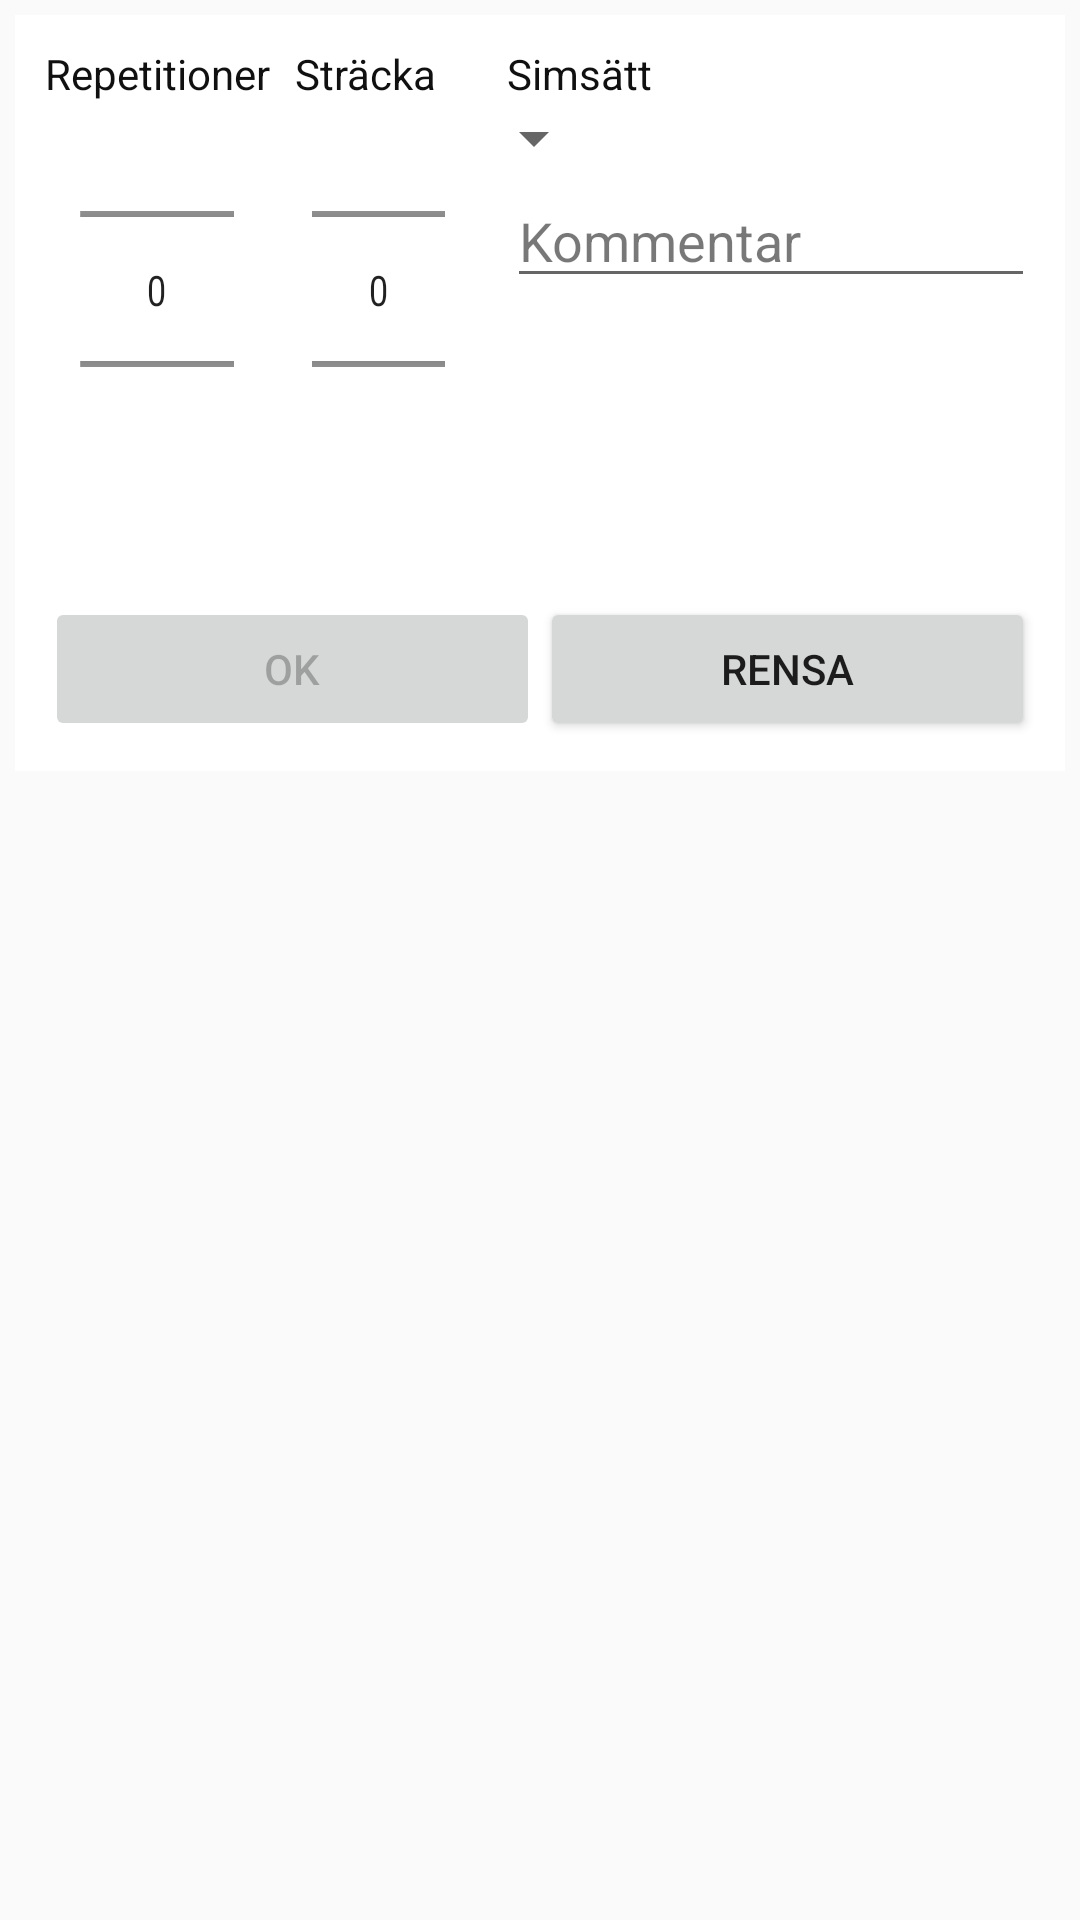

Reconstruct the res/layout file that produces this screen, plus the resources it refers to.
<!-- AndroidManifest.xml: application theme AppTheme -->
<!-- res/layout/fragment_add_exer.xml -->
<?xml version="1.0" encoding="utf-8"?>
<ScrollView xmlns:android="http://schemas.android.com/apk/res/android"
    android:layout_width="match_parent" android:layout_height="match_parent">


    <RelativeLayout
        android:layout_width="wrap_content"
        android:layout_height="wrap_content"
        android:layout_margin="5dp"
        android:background="@color/list_item_bg">


    <RelativeLayout
        android:layout_width="wrap_content"
        android:layout_height="wrap_content"
        android:layout_margin="10dp" >

        <RelativeLayout
            android:id="@+id/layout_repetition"
            android:layout_width="wrap_content"
            android:layout_height="wrap_content">

            <TextView
                android:id="@+id/tv_repetition"
                android:textColor="@color/list_item_text"
                android:layout_width="wrap_content"
                android:layout_height="wrap_content"
                android:text="Repetitioner"/>

            <NumberPicker
                android:id="@+id/np_repetition"
                android:textColor="@color/list_item_text"
                android:layout_width="wrap_content"
                android:layout_height="125dp"
                android:scaleX="0.8"
                android:layout_centerHorizontal="true"
                android:layout_below="@+id/tv_repetition"
                android:nextFocusDown="@+id/np_distance" />

        </RelativeLayout>

        <RelativeLayout
            android:id="@+id/layout_distance"
            android:layout_width="wrap_content"
            android:layout_height="wrap_content"
            android:layout_toEndOf="@id/layout_repetition" >

            <TextView
                android:id="@+id/tv_distance"
                android:textColor="@color/list_item_text"
                android:layout_width="wrap_content"
                android:layout_height="wrap_content"
                android:layout_centerHorizontal="true"
                android:text="Sträcka"/>

            <NumberPicker
                android:id="@+id/np_distance"
                android:scaleX="0.8"
                android:layout_width="wrap_content"
                android:layout_height="125dp"
                android:layout_alignStart="@id/tv_distance"
                android:layout_below="@id/tv_distance"
                android:nextFocusDown="@+id/spinner_swst" />

        </RelativeLayout>

        <RelativeLayout
            android:id="@+id/layout_swimstyle"
            android:layout_width="wrap_content"
            android:layout_height="wrap_content"
            android:layout_toEndOf="@id/layout_distance">

            <TextView
                android:id="@+id/tv_swimstyle"
                android:textColor="@color/list_item_text"
                android:layout_width="wrap_content"
                android:layout_height="wrap_content"
                android:layout_marginStart="15dp"
                android:text="Simsätt"/>

            <Spinner
                android:id="@+id/spinner_swst"
                android:textColor="@color/list_item_text"
                android:layout_width="wrap_content"
                android:layout_height="wrap_content"
                android:layout_below="@id/tv_swimstyle" />

        </RelativeLayout>

        <RelativeLayout
            android:id="@+id/layout_comment"
            android:layout_width="wrap_content"
            android:layout_height="wrap_content"
            android:layout_below="@+id/layout_swimstyle"
            android:layout_toEndOf="@id/layout_distance">

            <EditText
                android:id="@+id/etxt_comment"
                android:textColor="@color/list_item_text"
                android:layout_width="fill_parent"
                android:layout_height="wrap_content"
                android:layout_marginStart="15dp"
                android:hint="@string/comment"
                android:textColorHint="@color/list_hint_item_text"
                android:imeOptions="actionGo|flagNoFullscreen"
                android:inputType="text"
                android:maxLines="1"/>

        </RelativeLayout>

        <LinearLayout
            android:id="@+id/layout_submit"
            android:layout_width="fill_parent"
            android:layout_height="wrap_content"
            android:layout_below="@+id/layout_repetition"
            android:layout_marginTop="40dp"
            android:orientation="horizontal"
            android:weightSum="2" >

            <Button
                android:id="@+id/button_add"
                android:layout_width="0dp"
                android:layout_height="wrap_content"
                android:layout_weight="1"
                android:enabled="false"
                android:text="@string/add" />

            <Button
                android:id="@+id/button_reset"
                android:layout_width="0dp"
                android:layout_height="wrap_content"
                android:layout_weight="1"
                android:text="@string/reset" />
        </LinearLayout>

    </RelativeLayout>

    </RelativeLayout>



</ScrollView>
<!-- resources referenced by this layout -->
<resources>
  <color name="list_hint_item_text">#87000000</color>
  <color name="list_item_bg">#ffffff</color>
  <color name="list_item_text">#ef000000</color>
  <string name="add">OK</string>
  <string name="comment">Kommentar</string>
  <string name="reset">Rensa</string>
  <style name="AppTheme" parent="Theme.AppCompat.Light.DarkActionBar">
  
          <item name="colorPrimary">@color/colorPrimary</item>
          <item name="colorPrimaryDark">@color/colorPrimaryDark</item>
          <item name="colorAccent">@color/colorAccent</item>
          
      </style>
  <color name="colorPrimary">#1976d2</color>
  <color name="colorPrimaryDark">#004ba0</color>
  <color name="colorAccent">#4CAF50</color>
</resources>
